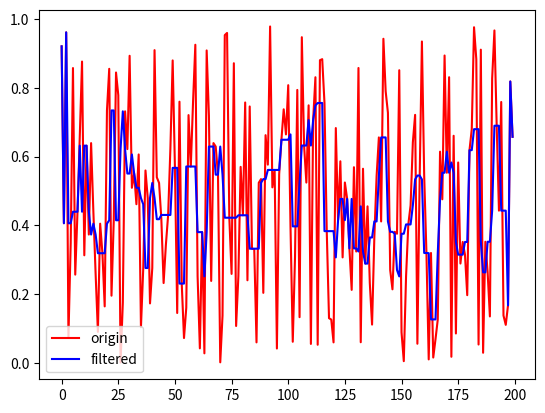

This figure's Python source:
#-*-coding:utf8-*-

import random
import matplotlib.pyplot as plt

# 各种滤波算法的实现

#1 限幅滤波
#每一个数据与上一个数据进行比较，假如差值超过阈值，则为上一个值
def ampFilter(src, amp):
    lst = []
    old = 0
    for i in range(len(src)):
        if abs(src[i] - old) > amp:
            lst.append(old)
        else:
            lst.append(src[i])
            old = src[i]
    return lst

#2 中值平均滤波（去掉最大值最小值后取平均）
# 可能用队列或是循环取模的方式采样稍微好些
# 可过滤掉异常输入，去掉最大和最小值后取平均
# radius 滤波取值半径(大于等于2)
def medianMeanFilter(src, radius = 2):
    lst = []
    length = len(src)
    lst.extend(src[0 : radius])
    for i in range(radius, length - radius):
        temp = sorted(src[i - radius : i + radius + 1])
        lst.append( sum(temp[1 : len(temp) -1 ]) / (2 * radius + 1) )
    lst.extend(src[length - radius : length])
    return lst

#3 中值滤波
# 对于变化缓慢的数据中出现异常大或者异常小的数据具有较好的处理能力
#排序后直接取中间的那一个
def medianValueFilter(src, radius = 2):
    lst = []
    length = len(src)
    lst.extend(src[0 : radius])
    for i in range(radius, length - radius):
        temp = sorted(src[i - radius : i + radius + 1])
        lst.append( temp[radius] )
    lst.extend(src[length - radius : length])
    return lst

#4 滑动平均滤波(直接递推)
# 


if __name__ == "__main__":
    xs = [i for i in range(200)]
    samp = [random.uniform(0, 1) for i in range(200)]
    out = medianValueFilter(samp, 3)

    plt.plot(xs, samp, color = "red", label = "origin")
    plt.plot(xs, out, color = "blue", label = "filtered")
    plt.legend()
    plt.show()
